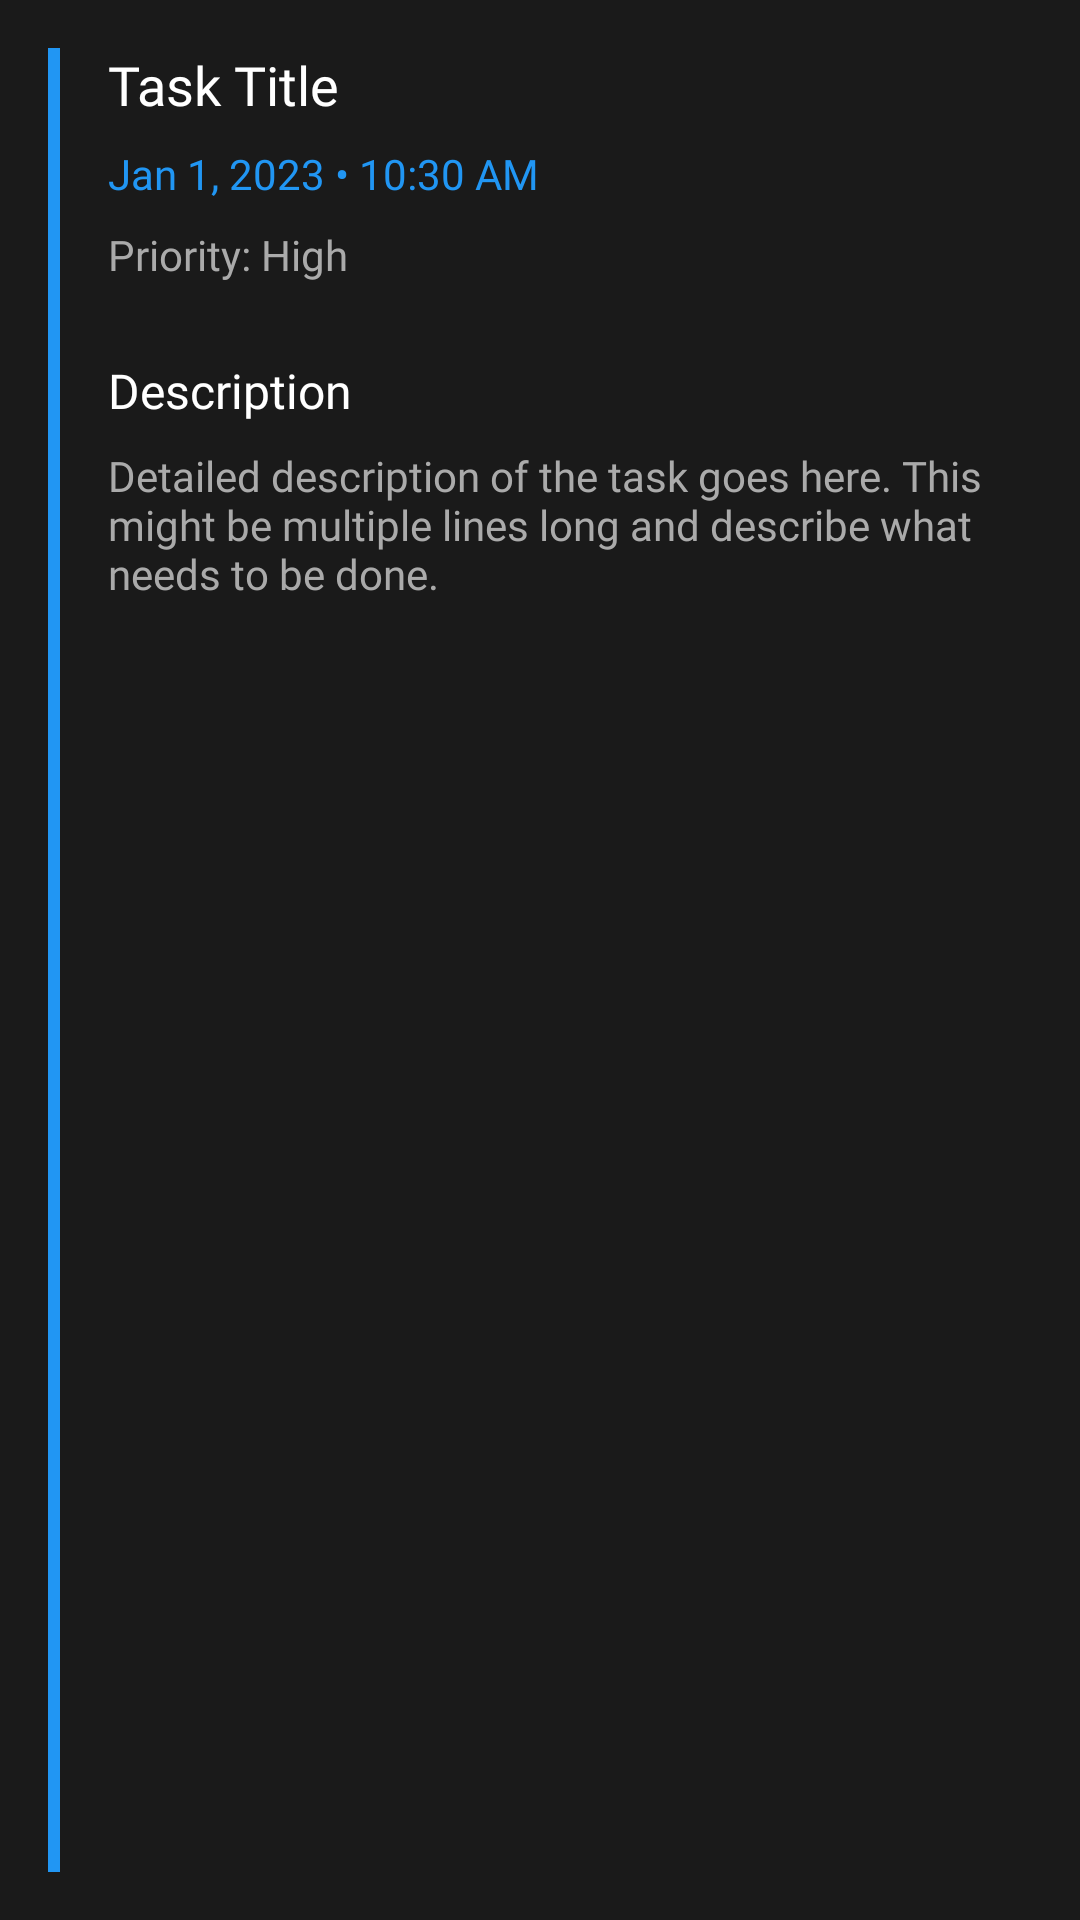

Here is an Android app screen rendered from its layout file. Give the layout XML and the strings, colors and styles it references.
<!-- AndroidManifest.xml: application theme Theme.Juno -->
<!-- res/layout/dialog_task_details.xml -->
<?xml version="1.0" encoding="utf-8"?>
<androidx.constraintlayout.widget.ConstraintLayout xmlns:android="http://schemas.android.com/apk/res/android"
    xmlns:app="http://schemas.android.com/apk/res-auto"
    android:layout_width="match_parent"
    android:layout_height="wrap_content"
    android:padding="16dp"
    android:background="@color/dashboard_card_background">

    <View
        android:id="@+id/priority_indicator"
        android:layout_width="4dp"
        android:layout_height="0dp"
        android:background="@color/primary"
        app:layout_constraintBottom_toBottomOf="parent"
        app:layout_constraintStart_toStartOf="parent"
        app:layout_constraintTop_toTopOf="parent" />

    <TextView
        android:id="@+id/task_details_title"
        android:layout_width="0dp"
        android:layout_height="wrap_content"
        android:layout_marginStart="16dp"
        android:text="Task Title"
        android:textColor="@color/dashboard_text_primary"
        android:fontFamily="@font/dots_all_for_now_jl_family"
        android:textSize="18sp"
        app:layout_constraintEnd_toEndOf="parent"
        app:layout_constraintStart_toEndOf="@+id/priority_indicator"
        app:layout_constraintTop_toTopOf="parent" />

    <TextView
        android:id="@+id/task_details_date_time"
        android:layout_width="0dp"
        android:layout_height="wrap_content"
        android:layout_marginStart="16dp"
        android:layout_marginTop="8dp"
        android:text="Jan 1, 2023 • 10:30 AM"
        android:textColor="@color/primary"
        android:fontFamily="@font/dots_all_for_now_jl_family"
        android:textSize="14sp"
        app:layout_constraintEnd_toEndOf="parent"
        app:layout_constraintStart_toEndOf="@+id/priority_indicator"
        app:layout_constraintTop_toBottomOf="@+id/task_details_title" />

    <TextView
        android:id="@+id/task_details_priority"
        android:layout_width="0dp"
        android:layout_height="wrap_content"
        android:layout_marginStart="16dp"
        android:layout_marginTop="8dp"
        android:text="Priority: High"
        android:textColor="@color/dashboard_text_secondary"
        android:fontFamily="@font/dots_all_for_now_jl_family"
        android:textSize="14sp"
        app:layout_constraintEnd_toEndOf="parent"
        app:layout_constraintStart_toEndOf="@+id/priority_indicator"
        app:layout_constraintTop_toBottomOf="@+id/task_details_date_time" />

    <View
        android:id="@+id/divider"
        android:layout_width="0dp"
        android:layout_height="1dp"
        android:layout_marginStart="16dp"
        android:layout_marginTop="12dp"
        android:background="@color/dashboard_card_background"
        app:layout_constraintEnd_toEndOf="parent"
        app:layout_constraintStart_toEndOf="@+id/priority_indicator"
        app:layout_constraintTop_toBottomOf="@+id/task_details_priority" />

    <TextView
        android:id="@+id/task_details_description_label"
        android:layout_width="0dp"
        android:layout_height="wrap_content"
        android:layout_marginStart="16dp"
        android:layout_marginTop="12dp"
        android:text="Description"
        android:textColor="@color/dashboard_text_primary"
        android:fontFamily="@font/dots_all_for_now_jl_family"
        android:textSize="16sp"
        app:layout_constraintEnd_toEndOf="parent"
        app:layout_constraintStart_toEndOf="@+id/priority_indicator"
        app:layout_constraintTop_toBottomOf="@+id/divider" />

    <TextView
        android:id="@+id/task_details_description"
        android:layout_width="0dp"
        android:layout_height="wrap_content"
        android:layout_marginStart="16dp"
        android:layout_marginTop="8dp"
        android:text="Detailed description of the task goes here. This might be multiple lines long and describe what needs to be done."
        android:textColor="@color/dashboard_text_secondary"
        android:fontFamily="@font/dots_all_for_now_jl_family"
        android:textSize="14sp"
        app:layout_constraintEnd_toEndOf="parent"
        app:layout_constraintStart_toEndOf="@+id/priority_indicator"
        app:layout_constraintTop_toBottomOf="@+id/task_details_description_label" />

</androidx.constraintlayout.widget.ConstraintLayout>
<!-- resources referenced by this layout -->
<resources>
  <color name="dashboard_card_background">#1A1A1A</color>
  <color name="dashboard_text_primary">#FFFFFF</color>
  <color name="dashboard_text_secondary">#AAAAAA</color>
  <color name="primary">#2196F3</color>
  <style name="Theme.Juno" parent="Theme.MaterialComponents.Light.NoActionBar">
          
          <item name="colorPrimary">@color/purple_500</item>
          <item name="colorPrimaryVariant">@color/purple_700</item>
          <item name="colorOnPrimary">@color/white</item>
          
          <item name="colorSecondary">@color/teal_200</item>
          <item name="colorSecondaryVariant">@color/teal_700</item>
          <item name="colorOnSecondary">@color/black</item>
          
          <item name="android:statusBarColor" tools:targetApi="l">?attr/colorPrimaryVariant</item>
          
          <item name="colorSurface">@color/white</item>
          <item name="colorSurfaceVariant">@color/light_gray</item>
          <item name="colorOnSurface">@color/dark_gray</item>
          <item name="colorOnSurfaceVariant">@color/medium_gray</item>
          <item name="colorError">@color/red_500</item>
          <item name="colorAccent">@color/purple_500</item>
          
          
          <item name="android:textColorPrimary">@color/dark_gray</item>
          <item name="android:textColorSecondary">@color/medium_gray</item>
      </style>
  <color name="purple_500">#FF6200EE</color>
  <color name="purple_700">#FF3700B3</color>
  <color name="white">#FFFFFFFF</color>
  <color name="teal_200">#FF03DAC5</color>
  <color name="teal_700">#FF018786</color>
  <color name="black">#FF000000</color>
  <color name="light_gray">#FFEEEEEE</color>
  <color name="dark_gray">#FF121212</color>
  <color name="medium_gray">#FF666666</color>
  <color name="red_500">#FFF44336</color>
</resources>
